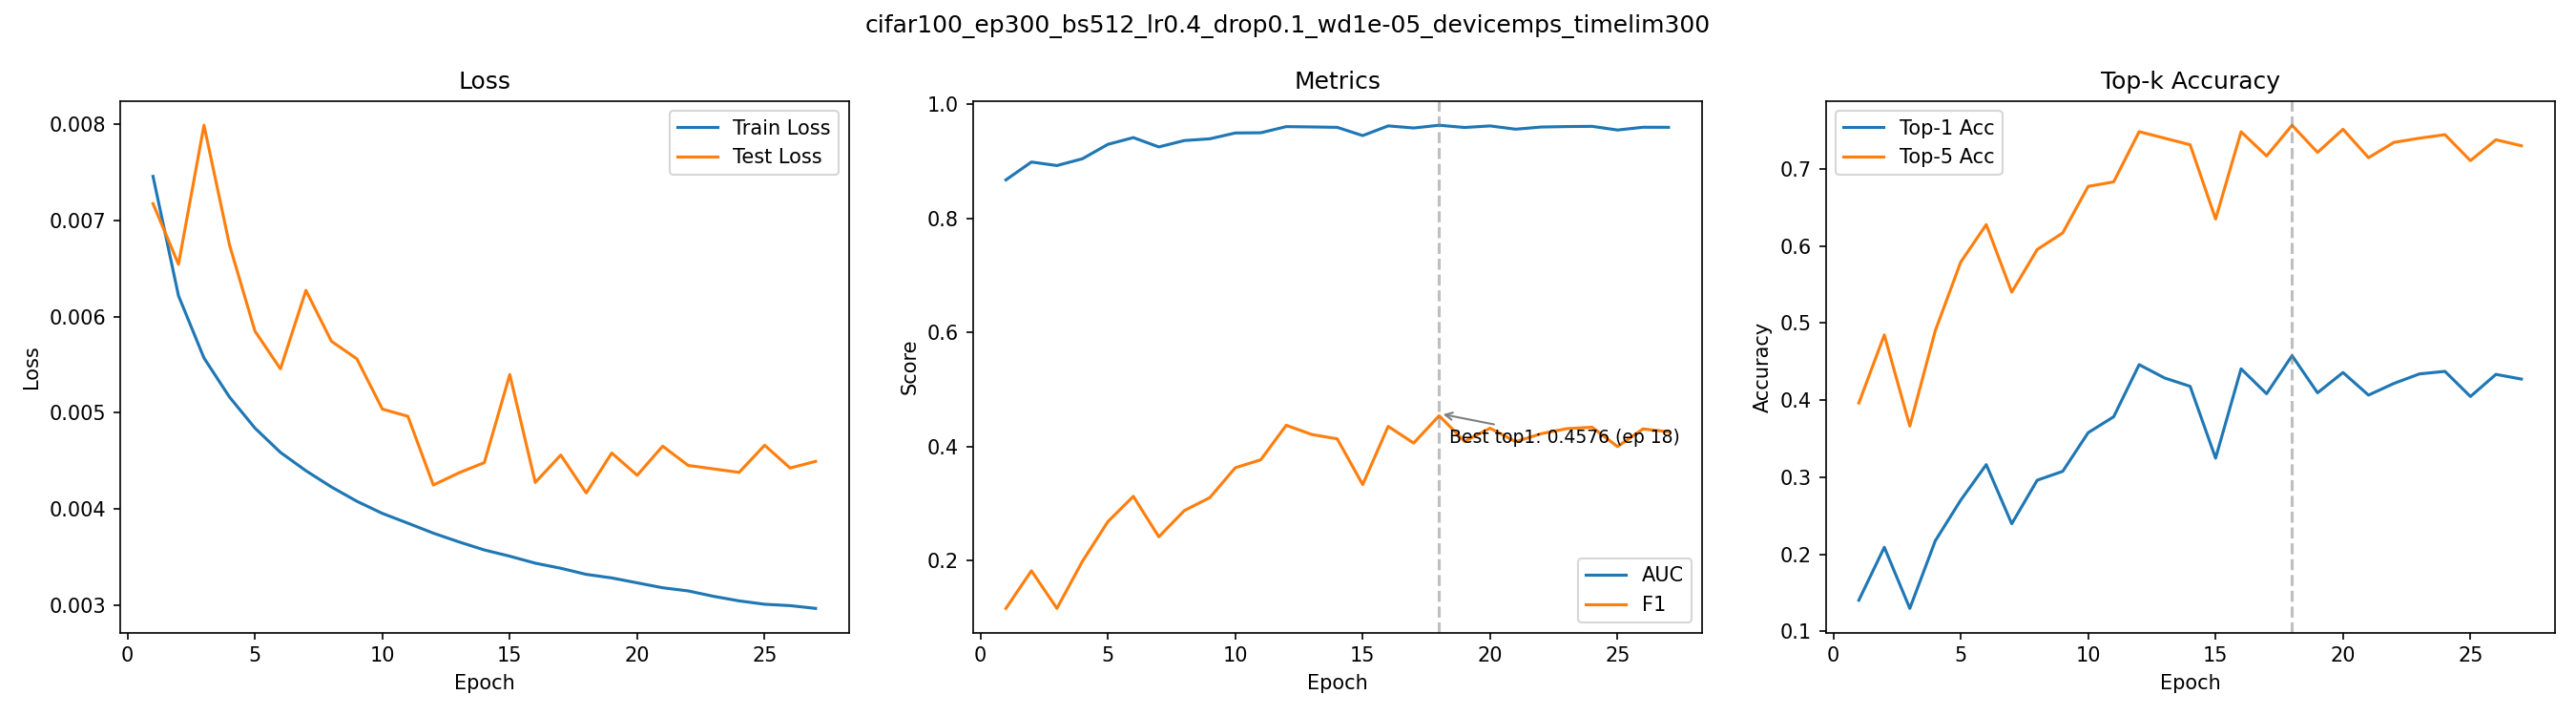

The file beside this chart, header and first rows:
epoch, train_loss, test_loss, auc, f1, top1_acc, top5_acc
1, 0.007455, 0.007172, 0.8678, 0.1158, 0.1403, 0.3961
2, 0.006216, 0.006542, 0.8991, 0.1818, 0.209, 0.4845
3, 0.00557, 0.007986, 0.8929, 0.1158, 0.1297, 0.3662
4, 0.005165, 0.006745, 0.9048, 0.1983, 0.2174, 0.49
5, 0.004842, 0.005848, 0.9301, 0.2679, 0.2702, 0.5791
6, 0.00459, 0.005457, 0.942, 0.3124, 0.3162, 0.6276
7, 0.0044, 0.006272, 0.9256, 0.2414, 0.2395, 0.54
8, 0.004231, 0.005744, 0.9368, 0.2874, 0.296, 0.5953
9, 0.004082, 0.005561, 0.9398, 0.3102, 0.3075, 0.6168
10, 0.003957, 0.005039, 0.9501, 0.3625, 0.3577, 0.6772
11, 0.003855, 0.004965, 0.9504, 0.3766, 0.3783, 0.683
12, 0.003752, 0.004251, 0.9612, 0.4371, 0.4459, 0.7482
13, 0.003661, 0.004377, 0.9607, 0.421, 0.4286, 0.7397
14, 0.003577, 0.004484, 0.9599, 0.4133, 0.4178, 0.7312
15, 0.003512, 0.005398, 0.9455, 0.3331, 0.3246, 0.6349
16, 0.00344, 0.004278, 0.9625, 0.4353, 0.4405, 0.748
17, 0.003387, 0.004562, 0.9589, 0.4059, 0.4082, 0.7167
18, 0.003324, 0.004169, 0.9636, 0.4539, 0.4576, 0.7565
19, 0.003287, 0.004583, 0.9597, 0.4088, 0.4094, 0.7213
20, 0.003236, 0.004353, 0.9625, 0.432, 0.4357, 0.7513
21, 0.003185, 0.004655, 0.9567, 0.4083, 0.4064, 0.7144
22, 0.003152, 0.004455, 0.9605, 0.4223, 0.4216, 0.7343
23, 0.003096, 0.004418, 0.9613, 0.4311, 0.4339, 0.7397
24, 0.003049, 0.004382, 0.9617, 0.4337, 0.4372, 0.7443
25, 0.003014, 0.004664, 0.9553, 0.3997, 0.4046, 0.7106
26, 0.002999, 0.004428, 0.9601, 0.4308, 0.4333, 0.7377
27, 0.002971, 0.004496, 0.96, 0.4256, 0.4272, 0.7299
